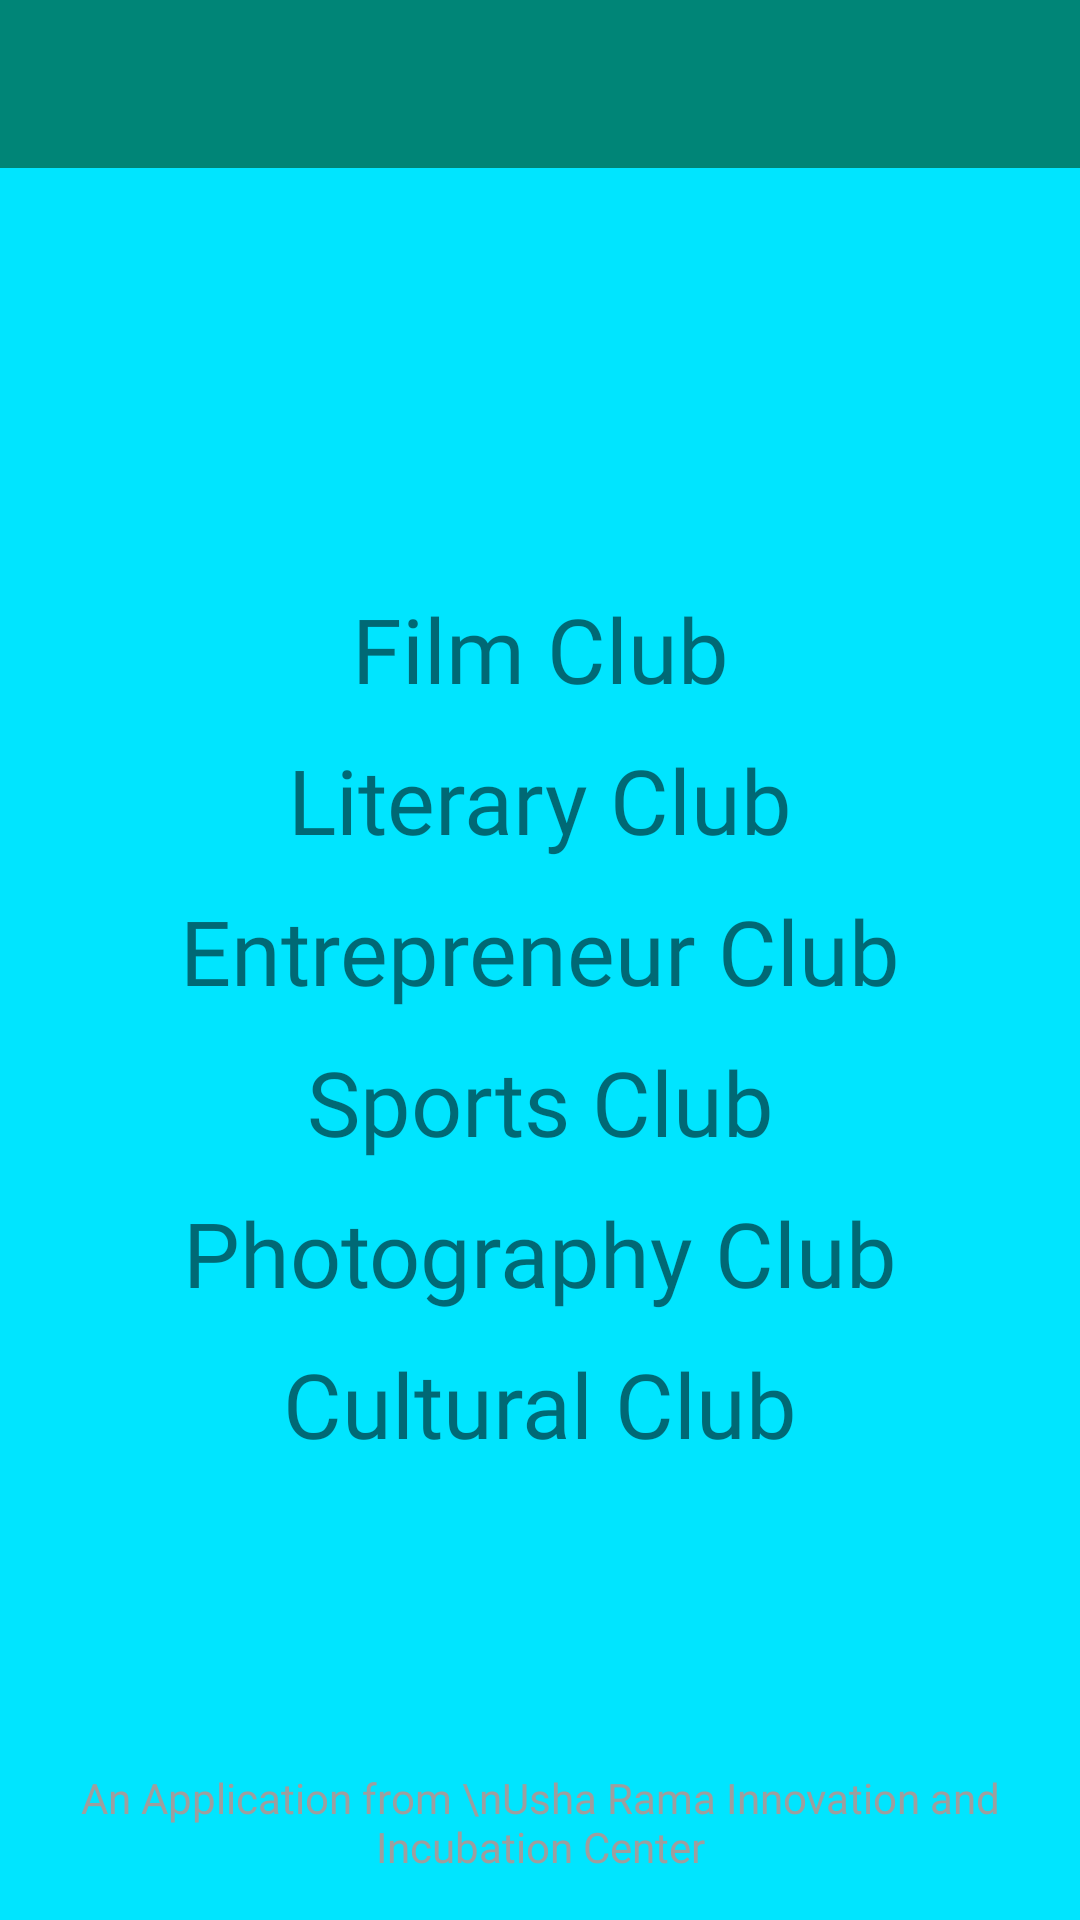

The Android layout XML behind this screen, and the referenced resources:
<!-- AndroidManifest.xml: application theme AppTheme -->
<!-- res/layout/activity_clubs_menu.xml -->
<?xml version="1.0" encoding="utf-8"?>
<androidx.drawerlayout.widget.DrawerLayout
    xmlns:android="http://schemas.android.com/apk/res/android"
    xmlns:app="http://schemas.android.com/apk/res-auto"
    xmlns:tools="http://schemas.android.com/tools"
    android:layout_width="match_parent"
    android:layout_height="match_parent"
    tools:context=".CanteenAdmin"
    android:fitsSystemWindows="true"
    android:id="@+id/my_drawer_layout">

    <LinearLayout
        android:layout_width="match_parent"
        android:layout_height="match_parent"
        android:orientation="vertical">

        <include
            layout="@layout/toolbar"/>

        <ScrollView
            xmlns:tools="http://schemas.android.com/tools"
            android:layout_height="match_parent"
            android:layout_width="match_parent"
            xmlns:android="http://schemas.android.com/apk/res/android"
            xmlns:app="http://schemas.android.com/apk/res-auto"
            android:fillViewport="true"
            android:background="@color/colorClub">



            <androidx.constraintlayout.widget.ConstraintLayout
                android:layout_width="match_parent"
                android:layout_height="wrap_content"
                tools:context=".ClubsMenu">

                <RelativeLayout
                    android:layout_width="match_parent"
                    android:layout_height="match_parent"
                    android:layout_marginTop="140dp"
                    android:layout_marginLeft="40dp"
                    android:layout_marginRight="40dp"
                    android:layout_marginBottom="30dp">
                    <LinearLayout
                        android:layout_width="match_parent"
                        android:layout_height="match_parent"
                        android:orientation="vertical">
                        <TextView
                            android:layout_width="match_parent"
                            android:layout_height="wrap_content"
                            android:text="Film Club"
                            android:id="@+id/FilmClub"
                            android:gravity="center"
                            android:fontFamily="@font/harmattan"
                            android:textSize="30sp"
                            android:background="@drawable/canteen_rounded"
                            android:elevation="5dp"
                            android:onClick="FilmClub"/>
                        <TextView
                            android:layout_width="match_parent"
                            android:layout_height="wrap_content"
                            android:text="Literary Club"
                            android:gravity="center"
                            android:fontFamily="@font/harmattan"
                            android:textSize="30sp"
                            android:background="@drawable/canteen_rounded"
                            android:elevation="5dp"
                            android:layout_marginTop="10dp"
                            android:onClick="LiteraryClub"/>

                        <TextView
                            android:layout_width="match_parent"
                            android:layout_height="wrap_content"
                            android:text="Entrepreneur Club"
                            android:gravity="center"
                            android:fontFamily="@font/harmattan"
                            android:textSize="30sp"
                            android:background="@drawable/canteen_rounded"
                            android:elevation="5dp"
                            android:layout_marginTop="10dp"
                            android:onClick="EntreClub"/>

                        <TextView
                            android:layout_width="match_parent"
                            android:layout_height="wrap_content"
                            android:text="Sports Club"
                            android:gravity="center"
                            android:fontFamily="@font/harmattan"
                            android:textSize="30sp"
                            android:background="@drawable/canteen_rounded"
                            android:elevation="5dp"
                            android:layout_marginTop="10dp"
                            android:onClick="SportsClub"/>

                        <TextView
                            android:layout_width="match_parent"
                            android:layout_height="wrap_content"
                            android:text="Photography Club"
                            android:gravity="center"
                            android:fontFamily="@font/harmattan"
                            android:textSize="30sp"
                            android:background="@drawable/canteen_rounded"
                            android:elevation="5dp"
                            android:layout_marginTop="10dp"
                            android:onClick="PhotographyClub"/>

                        <TextView
                            android:layout_width="match_parent"
                            android:layout_height="wrap_content"
                            android:text="Cultural Club"
                            android:gravity="center"
                            android:fontFamily="@font/harmattan"
                            android:textSize="30sp"
                            android:background="@drawable/canteen_rounded"
                            android:elevation="5dp"
                            android:layout_marginTop="10dp"
                            android:onClick="CulturalClub"/>
                    </LinearLayout>

                </RelativeLayout>
                <TextView
                    android:id="@+id/textView2"
                    android:layout_width="match_parent"
                    android:layout_height="wrap_content"
                    android:layout_alignParentBottom="true"
                    android:layout_marginBottom="15dp"
                    android:fontFamily="@font/harmattan"
                    android:gravity="center"
                    android:text="An Application from \nUsha Rama Innovation and Incubation Center"
                    android:textColor="#9E9E9E"
                    app:layout_constraintBottom_toBottomOf="parent"
                    app:layout_constraintEnd_toEndOf="parent"
                    app:layout_constraintHorizontal_bias="1.0"
                    app:layout_constraintStart_toStartOf="parent"
                    app:layout_constraintTop_toTopOf="parent"
                    app:layout_constraintVertical_bias="1.0" />
            </androidx.constraintlayout.widget.ConstraintLayout>
        </ScrollView>

    </LinearLayout>

    <com.google.android.material.navigation.NavigationView
        android:id="@+id/navigation"
        android:layout_width="wrap_content"
        android:layout_height="match_parent"
        android:layout_gravity="start"
        app:menu="@menu/menu" />



</androidx.drawerlayout.widget.DrawerLayout>
<!-- res/layout/toolbar.xml (included above) -->
<?xml version="1.0" encoding="utf-8"?>
<androidx.appcompat.widget.Toolbar
    android:layout_height="wrap_content"
    android:layout_width="match_parent"
    android:minHeight="?attr/actionBarSize"
    android:id="@+id/toolbar"
    android:theme="@style/ThemeOverlay.AppCompat.Dark.ActionBar"
    android:background ="?attr/colorPrimary"
    xmlns:android="http://schemas.android.com/apk/res/android" />
<!-- resources referenced by this layout -->
<resources>
  <color name="colorClub">#00E5FF</color>
  <style name="AppTheme" parent="Theme.AppCompat.Light.NoActionBar">
          
          <item name="colorPrimary">@color/colorPrimary</item>
          <item name="colorPrimaryDark">@color/colorPrimaryDark</item>
          <item name="colorAccent">@color/colorAccent</item>
      </style>
  <color name="colorPrimary">#008577</color>
  <color name="colorPrimaryDark">#00574B</color>
  <color name="colorAccent">#D81B60</color>
</resources>
